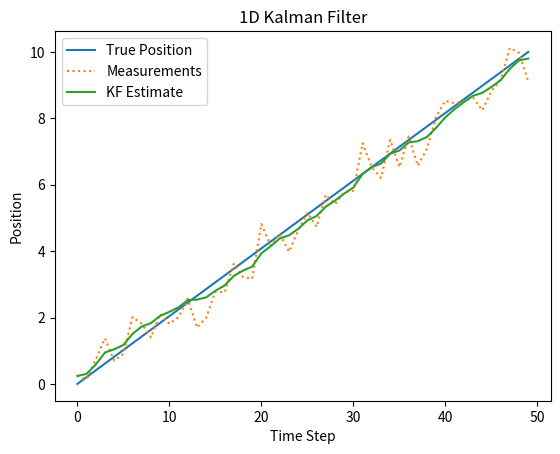

Write Python code to recreate this figure.
import numpy as np
import matplotlib.pyplot as plt

# simulated ground truth and noisy measurements
np.random.seed(42)

N = 50 # Number of steps
true_position = np.linspace(0,10,N) 
velocity = (true_position[1]-true_position[0])
measurements = true_position + np.random.normal(0,0.5,N)

# Kalman Filter parameters
x = 0.0                      # Initial estimate of position
P = 1.0                      # Initial estimate uncertainty
Q = 0.01                     # Process noise (small, system is smooth)
R = 0.5**2                   # Measurement noise (based on sensor)

estimates = []

for z in measurements:
    # Prediction Steps (Motion Model)
    x = x + velocity
    P = P + Q

    # Update Step (Measurement Model)
    K = P/(P+R) # Kalman Gain
    x = x + K*(z-x) # Update estimate
    P = (1-K)*P # Update uncertainty

    estimates.append(x)

# Plotting
plt.plot(true_position, label="True Position")
plt.plot(measurements, label="Measurements", linestyle='dotted')
plt.plot(estimates, label="KF Estimate")
plt.legend()
plt.title("1D Kalman Filter")
plt.xlabel("Time Step")
plt.ylabel("Position")
plt.show()
